The GitHub repository seo2730/keras_recycling_model contains a labelled image folder "keras_recycling_model" with 2 categories: can, plastic. Examples follow, each with its label.

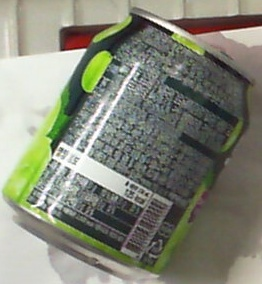
Label: can

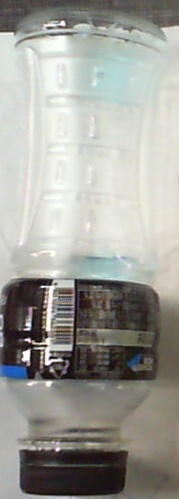
Label: plastic

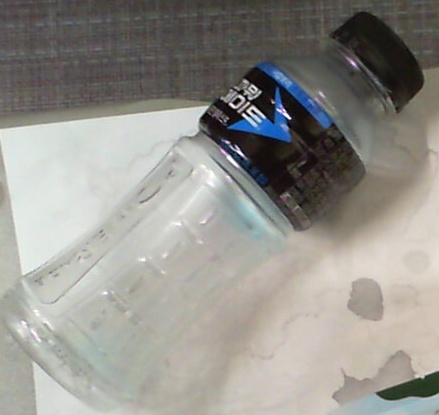
Label: plastic

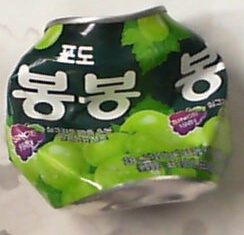
Label: can

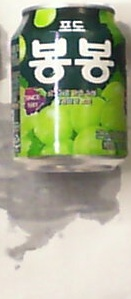
Label: can

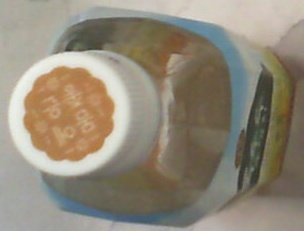
Label: plastic
